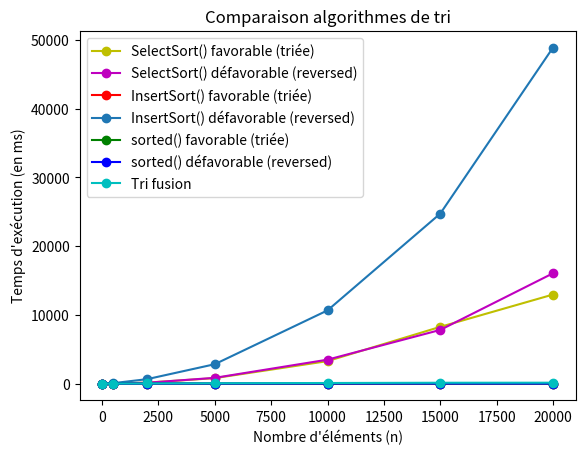

Write Python code to recreate this figure.
import matplotlib.pyplot as plt

listTimeIS = [[],[]]
listTimesort = [[],[]]
listTimeSS = [[],[]]
rlist = [5,500,2000,5000,10000,15000,20000]

listTimeIS[0] = [0.003, 0.218, 0.783, 1.861, 2.92, 5.759, 10.202]
listTimeIS[1] = [0.012, 64.902, 642.989, 2818.485, 10652.621, 24741.013, 48911.853]
listTimeSS[0] =  [0.005, 8.097, 138.013, 792.229, 3269.769, 8257.537, 12960.932]
listTimeSS[1] = [0.271, 6.961, 123.29, 834.456, 3479.22, 7811.064, 16056.485]
listTimesort[0] = [0.004, 0.008, 0.151, 0.058, 0.146, 0.231, 0.172]
listTimesort[1] = [0.002, 0.004, 0.058, 0.058, 0.155, 0.459, 0.333]
listTimeFS = [0.016, 2.707, 15.594, 48.873, 83.356, 119.573, 127.642]

plt.title("Comparaison algorithmes de tri")
# InsertSort()
plt.plot(rlist,listTimeSS[0],"yo-",label="SelectSort() favorable (triée)")
plt.plot(rlist,listTimeSS[1],"mo-",label="SelectSort() défavorable (reversed)")
# SelectSort()
plt.plot(rlist,listTimeIS[0],"ro-",label="InsertSort() favorable (triée)")
plt.plot(rlist,listTimeIS[1],"o-",label="InsertSort() défavorable (reversed)")
# Methode sort()
plt.plot(rlist,listTimesort[0],"go-",label="sorted() favorable (triée)")
plt.plot(rlist,listTimesort[1],"bo-",label="sorted() défavorable (reversed)")
# Tri fusion / fusion sort
plt.plot(rlist,listTimeFS,"co-",label="Tri fusion")

plt.legend()
plt.ylabel("Temps d'exécution (en ms)")
plt.xlabel("Nombre d'éléments (n)")
plt.show()